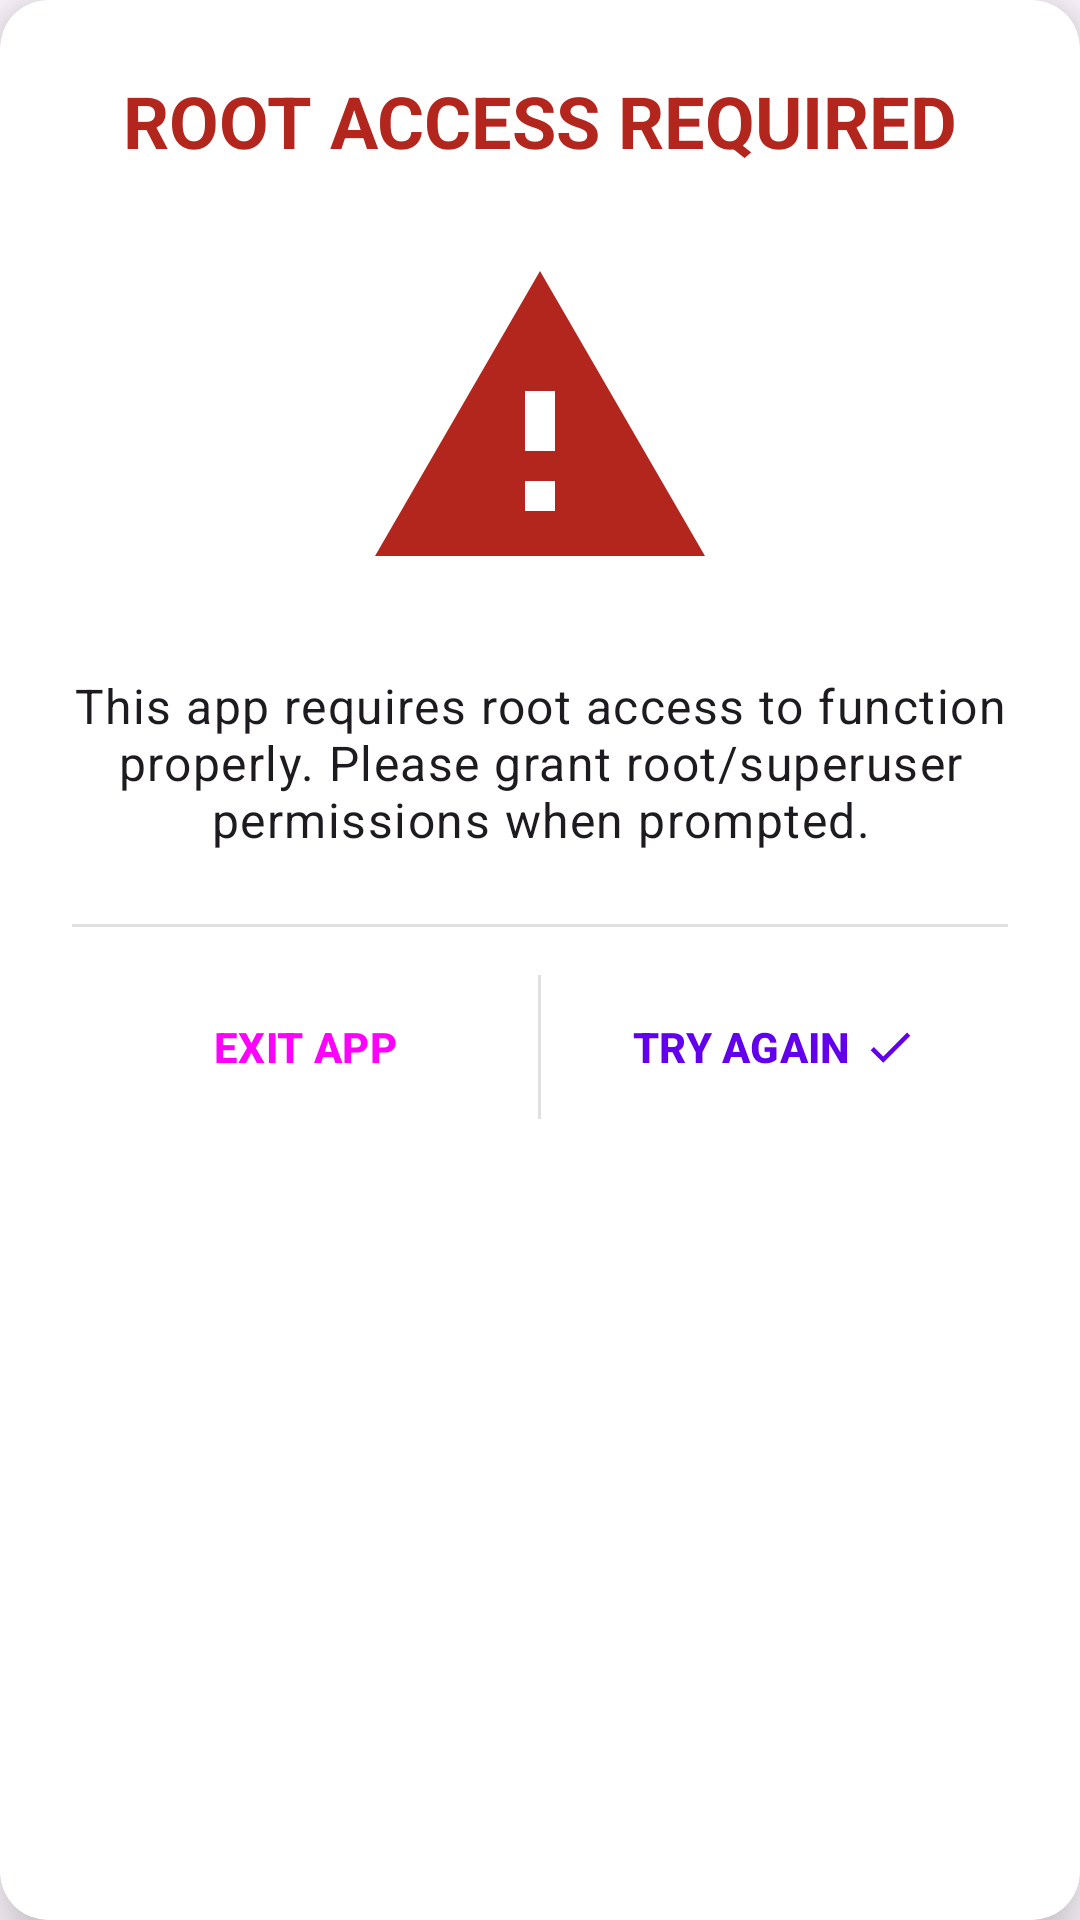

Android layout source for this screen:
<!-- AndroidManifest.xml: application theme Theme.HorizonKernelFlasher -->
<!-- res/layout/dialog_root_required.xml -->
<?xml version="1.0" encoding="utf-8"?>
<androidx.cardview.widget.CardView xmlns:android="http://schemas.android.com/apk/res/android"
    xmlns:app="http://schemas.android.com/apk/res-auto"
    android:layout_width="match_parent"
    android:layout_height="wrap_content"
    android:layout_margin="16dp"
    app:cardCornerRadius="16dp"
    app:cardElevation="12dp">

    <LinearLayout
        android:layout_width="match_parent"
        android:layout_height="wrap_content"
        android:orientation="vertical"
        android:padding="24dp">

        
        <TextView
            android:id="@+id/dialog_title"
            android:layout_width="match_parent"
            android:layout_height="wrap_content"
            android:layout_marginBottom="16dp"
            android:text="ROOT ACCESS REQUIRED"
            android:textAlignment="center"
            android:textAppearance="@style/TextAppearance.Material3.HeadlineSmall"
            android:textStyle="bold"
            android:textColor="?attr/colorError" />

        
        <ImageView
            android:id="@+id/dialog_icon"
            android:layout_width="120dp"
            android:layout_height="120dp"
            android:layout_gravity="center"
            android:layout_marginTop="8dp"
            android:layout_marginBottom="16dp"
            android:contentDescription="Warning icon"
            android:src="@drawable/ic_warning" />

        
        <TextView
            android:id="@+id/dialog_message"
            android:layout_width="match_parent"
            android:layout_height="wrap_content"
            android:layout_marginTop="8dp"
            android:layout_marginBottom="24dp"
            android:text="This app requires root access to function properly. Please grant root/superuser permissions when prompted."
            android:textAlignment="center"
            android:textAppearance="@style/TextAppearance.Material3.BodyLarge" />

        <View
            android:layout_width="match_parent"
            android:layout_height="1dp"
            android:background="#E0E0E0" />

        <LinearLayout
            android:layout_width="match_parent"
            android:layout_height="wrap_content"
            android:layout_marginTop="16dp"
            android:orientation="horizontal">

            <Button
                android:id="@+id/btn_exit"
                style="@style/Widget.Material3.Button.TextButton"
                android:layout_width="0dp"
                android:layout_height="wrap_content"
                android:layout_weight="1"
                android:text="EXIT APP"
                android:textStyle="bold" />

            <View
                android:layout_width="1dp"
                android:layout_height="match_parent"
                android:background="#E0E0E0" />

            <com.google.android.material.button.MaterialButton
                android:id="@+id/btn_try_again"
                style="@style/Widget.Material3.Button.TextButton"
                android:layout_width="0dp"
                android:layout_height="wrap_content"
                android:layout_weight="1"
                android:text="TRY AGAIN"
                android:textStyle="bold"
                app:icon="@drawable/ic_check"
                app:iconGravity="textEnd" />
        </LinearLayout>
    </LinearLayout>
</androidx.cardview.widget.CardView>
<!-- resources referenced by this layout -->
<resources>
  <!-- drawable ic_check (drawable) -->
  <?xml version="1.0" encoding="utf-8"?>
  <vector xmlns:android="http://schemas.android.com/apk/res/android"
      android:width="24dp"
      android:height="24dp"
      android:viewportWidth="24"
      android:viewportHeight="24">
      <path
          android:fillColor="#FFFFFF"
          android:pathData="M9,16.17L4.83,12l-1.42,1.41L9,19 21,7l-1.41,-1.41L9,16.17z" />
  </vector>
  <!-- drawable ic_warning (drawable) -->
  <?xml version="1.0" encoding="utf-8"?>
  <vector xmlns:android="http://schemas.android.com/apk/res/android"
      android:width="24dp"
      android:height="24dp"
      android:viewportWidth="24"
      android:viewportHeight="24"
      android:tint="?attr/colorError">
      <path
          android:fillColor="@android:color/white"
          android:pathData="M1,21h22L12,2 1,21zM13,18h-2v-2h2v2zM13,14h-2v-4h2v4z"/>
  </vector>
  <style name="Theme.HorizonKernelFlasher" parent="Theme.Material3.DayNight.NoActionBar">
          
          <item name="colorPrimary">@color/md_theme_light_primary</item>
          <item name="colorOnPrimary">@color/md_theme_light_onPrimary</item>
          <item name="colorPrimaryContainer">@color/md_theme_light_primaryContainer</item>
          <item name="colorOnPrimaryContainer">@color/md_theme_light_onPrimaryContainer</item>
          
          
          <item name="colorSecondary">@color/md_theme_light_secondary</item>
          <item name="colorOnSecondary">@color/md_theme_light_onSecondary</item>
          <item name="colorSecondaryContainer">@color/md_theme_light_secondaryContainer</item>
          <item name="colorOnSecondaryContainer">@color/md_theme_light_onSecondaryContainer</item>
          
          
          <item name="colorTertiary">@color/md_theme_light_tertiary</item>
          <item name="colorOnTertiary">@color/md_theme_light_onTertiary</item>
          <item name="colorTertiaryContainer">@color/md_theme_light_tertiaryContainer</item>
          <item name="colorOnTertiaryContainer">@color/md_theme_light_onTertiaryContainer</item>
          
          
          <item name="android:statusBarColor">@android:color/transparent</item>
          <item name="android:windowLightStatusBar">true</item>
          
          
          <item name="android:windowActivityTransitions">true</item>
          <item name="android:windowEnterTransition">@android:transition/explode</item>
          <item name="android:windowExitTransition">@android:transition/explode</item>
          
          
          <item name="android:windowSplashScreenAnimatedIcon" tools:targetApi="31">@mipmap/ic_launcher</item>
          <item name="android:windowSplashScreenBackground" tools:targetApi="31">@color/md_theme_light_background</item>
      </style>
  <color name="md_theme_light_primary">#6200EE</color>
  <color name="md_theme_light_onPrimary">#FFFFFF</color>
  <color name="md_theme_light_primaryContainer">#E8DDFF</color>
  <color name="md_theme_light_onPrimaryContainer">#21005E</color>
  <color name="md_theme_light_secondary">#7B1FA2</color>
  <color name="md_theme_light_onSecondary">#FFFFFF</color>
  <color name="md_theme_light_secondaryContainer">#F3DAFF</color>
  <color name="md_theme_light_onSecondaryContainer">#370B58</color>
  <color name="md_theme_light_tertiary">#9C27B0</color>
  <color name="md_theme_light_onTertiary">#FFFFFF</color>
  <color name="md_theme_light_tertiaryContainer">#F8D7FF</color>
  <color name="md_theme_light_onTertiaryContainer">#3E0046</color>
  <color name="md_theme_light_background">#FAFDFD</color>
</resources>
